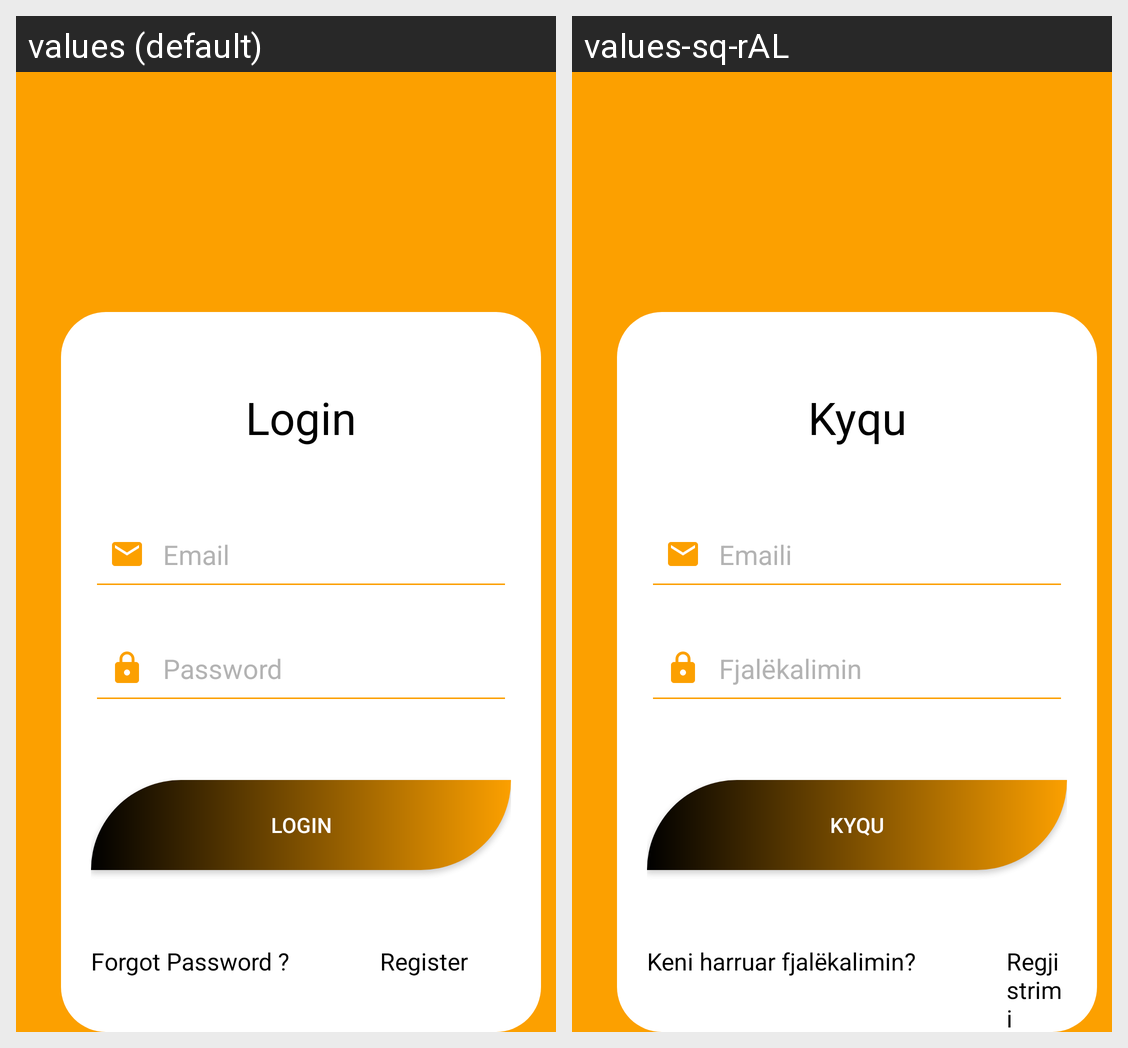

Locale-by-locale string values for the Android screen shown in this grid:
Android screen res/layout/activity_login.xml rendered under 2 locales, left to right: values (default), values-sq-rAL. Device: Nexus 5 (rendered at 1080×1920; each locale shown at half size, 540×960, under a caption strip naming it); theme Theme.ABCZone.
Strings drawn on this screen, with the default value and each locale's value (text and hints the layout hard-codes, and strings that could not be matched under every locale, appear in the picture but are not listed):

login
  values: Login
  values-sq-rAL: Kyqu

email
  values: Email
  values-sq-rAL: Emaili

password
  values: Password
  values-sq-rAL: Fjalëkalimin

forgot_password
  values: Forgot Password ?
  values-sq-rAL: Keni harruar fjalëkalimin?

register
  values: Register
  values-sq-rAL: Regjistrimi
